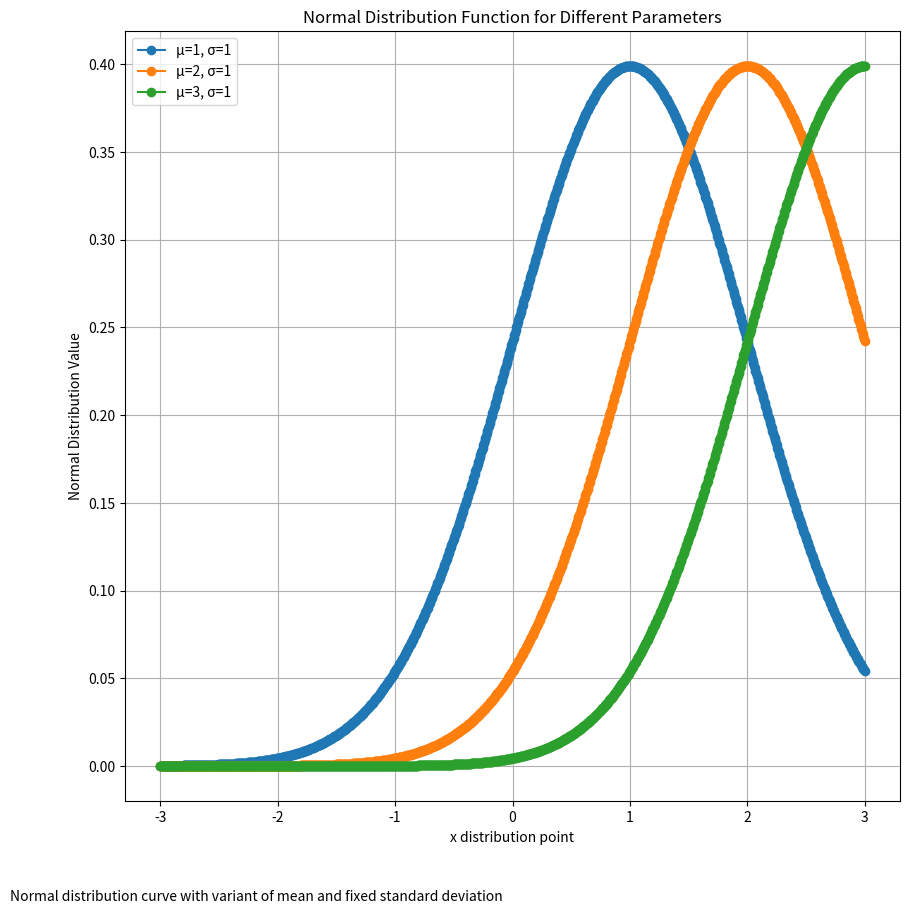

Generate this figure with matplotlib:
import numpy as np
import matplotlib.pyplot as plt
from scipy.stats import norm

def normal_distribution(x, mu, sigma):
    
    return (1 / (sigma * np.sqrt(2 * np.pi))) * np.exp(-0.5 * ((x - mu) / sigma) ** 2)

# Example usage
x_values = np.linspace(-3, 3, 1000)  # Generate 100 points between -3 and 3
mu_values = [1]  # Variable mean values
sigma_values = [1, 2,3]  # Variable standard deviation values

# Plotting
plt.figure(figsize=(10, 10))
for mu in mu_values:
    for sigma in sigma_values:
        y = normal_distribution(x_values, mu, sigma)
        label = f"μ={mu}, σ={sigma}"
        plt.plot(x_values, y, marker='o', label=label)

plt.xlabel('x distribution point')
plt.ylabel('Normal Distribution Value')
plt.title('Normal Distribution Function for Different Parameters')
plt.legend()
plt.grid(True)
plt.figtext(0.01,0.01,"Normal distribution curve with  fixed mean and variant standard deviation")
plt.show()
plt.close()

# Example usage
x_values = np.linspace(-3, 3, 1000)  # Generate 1000 points between -3 and 3
mu_values1 = [1,2,3]  # Variable mean values
sigma_values1 = [1]  # Variable standard deviation values

# Plotting
plt.figure(figsize=(10, 10))
for mu in mu_values1:
    for sigma in sigma_values1:
        y = normal_distribution(x_values, mu, sigma)
        label = f"μ={mu}, σ={sigma}"
        plt.plot(x_values, y, marker='o', label=label)

plt.xlabel('x distribution point')
plt.ylabel('Normal Distribution Value')
plt.title('Normal Distribution Function for Different Parameters')
plt.legend()
plt.grid(True)
plt.figtext(0.01,0.01,"Normal distribution curve with variant of mean and fixed standard deviation")
plt.show()